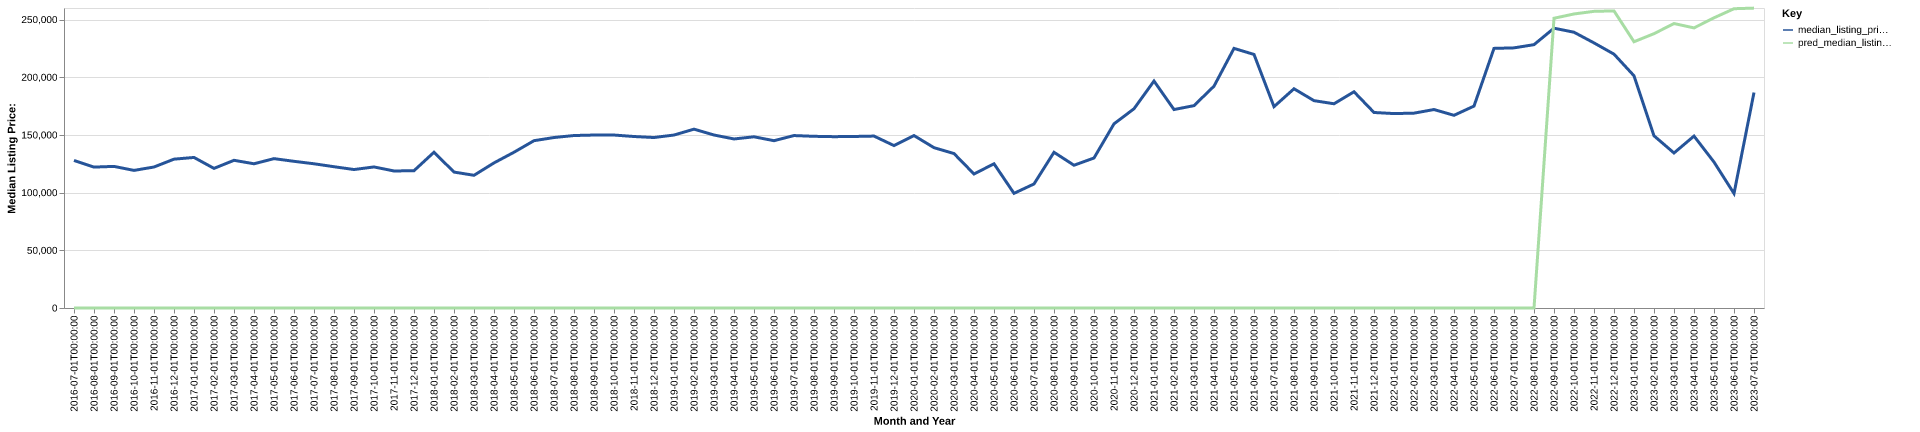

The data file committed next to this chart (first rows):
date, time_idx, median_listing_price, thirty_year_interest_rate_five, month, county_name, active_listing_count, median_days_on_market, pred_median_listing_price, month_year
2016-07-01, 0, 127900, 3.72, 7, marion, ms, 89.0, 109.0, 0, Jul-2016
2016-08-01, 1, 122125, 3.73, 8, marion, ms, 88.0, 112.0, 0, Aug-2016
2016-09-01, 2, 122725, 3.66, 9, marion, ms, 85.0, 111.0, 0, Sep-2016
2016-10-01, 3, 119250, 3.64, 10, marion, ms, 90.0, 102.0, 0, Oct-2016
2016-11-01, 4, 122200, 3.66, 11, marion, ms, 92.0, 101.0, 0, Nov-2016
2016-12-01, 5, 129000, 3.48, 12, marion, ms, 86.0, 106.0, 0, Dec-2016
2017-01-01, 6, 130475, 3.45, 1, marion, ms, 81.0, 113.0, 0, Jan-2017
2017-02-01, 7, 121000, 3.5, 2, marion, ms, 95.0, 119.0, 0, Feb-2017
2017-03-01, 8, 128000, 3.52, 3, marion, ms, 98.0, 99.0, 0, Mar-2017
2017-04-01, 9, 125000, 4.03, 4, marion, ms, 101.0, 81.0, 0, Apr-2017
2017-05-01, 10, 129450, 4.32, 5, marion, ms, 103.0, 91.0, 0, May-2017
2017-06-01, 11, 127125, 4.2, 6, marion, ms, 103.0, 97.0, 0, Jun-2017
2017-07-01, 12, 124998, 4.19, 7, marion, ms, 107.0, 104.0, 0, Jul-2017
2017-08-01, 13, 122449, 4.3, 8, marion, ms, 109.0, 100.0, 0, Aug-2017
2017-09-01, 14, 120000, 4.1, 9, marion, ms, 105.0, 122.0, 0, Sep-2017
2017-10-01, 15, 122250, 4.05, 10, marion, ms, 107.0, 105.0, 0, Oct-2017
2017-11-01, 16, 118750, 3.94, 11, marion, ms, 111.0, 99.0, 0, Nov-2017
2017-12-01, 17, 119000, 4.03, 12, marion, ms, 112.0, 114.0, 0, Dec-2017
2018-01-01, 18, 135000, 3.93, 1, marion, ms, 103.0, 130.0, 0, Jan-2018
2018-02-01, 19, 117813, 3.83, 2, marion, ms, 112.0, 126.0, 0, Feb-2018
2018-03-01, 20, 115000, 3.94, 3, marion, ms, 114.0, 134.0, 0, Mar-2018
2018-04-01, 21, 125750, 3.95, 4, marion, ms, 116.0, 102.0, 0, Apr-2018
2018-05-01, 22, 135000, 3.99, 5, marion, ms, 116.0, 79.0, 0, May-2018
2018-06-01, 23, 145000, 4.15, 6, marion, ms, 117.0, 85.0, 0, Jun-2018
2018-07-01, 24, 147750, 4.4, 7, marion, ms, 113.0, 93.0, 0, Jul-2018
2018-08-01, 25, 149475, 4.46, 8, marion, ms, 104.0, 105.0, 0, Aug-2018
2018-09-01, 26, 149900, 4.58, 9, marion, ms, 108.0, 109.0, 0, Sep-2018
2018-10-01, 27, 149900, 4.66, 10, marion, ms, 102.0, 104.0, 0, Oct-2018
2018-11-01, 28, 148625, 4.62, 11, marion, ms, 101.0, 103.0, 0, Nov-2018
2018-12-01, 29, 147750, 4.54, 12, marion, ms, 95.0, 115.0, 0, Dec-2018
2019-01-01, 30, 149900, 4.6, 1, marion, ms, 92.0, 123.0, 0, Jan-2019
2019-02-01, 31, 155000, 4.72, 2, marion, ms, 91.0, 108.0, 0, Feb-2019
2019-03-01, 32, 149929, 4.9, 3, marion, ms, 91.0, 97.0, 0, Mar-2019
2019-04-01, 33, 146500, 4.94, 4, marion, ms, 92.0, 103.0, 0, Apr-2019
2019-05-01, 34, 148375, 4.75, 5, marion, ms, 93.0, 103.0, 0, May-2019
2019-06-01, 35, 145000, 4.51, 6, marion, ms, 108.0, 82.0, 0, Jun-2019
2019-07-01, 36, 149450, 4.41, 7, marion, ms, 117.0, 74.0, 0, Jul-2019
2019-08-01, 37, 148795, 4.41, 8, marion, ms, 112.0, 88.0, 0, Aug-2019
2019-09-01, 38, 148489, 4.2, 9, marion, ms, 103.0, 104.0, 0, Sep-2019
2019-10-01, 39, 148659, 4.14, 10, marion, ms, 94.0, 114.0, 0, Oct-2019
2019-11-01, 40, 149000, 3.84, 11, marion, ms, 92.0, 123.0, 0, Nov-2019
2019-12-01, 41, 140750, 3.81, 12, marion, ms, 95.0, 130.0, 0, Dec-2019
2020-01-01, 42, 149450, 3.75, 1, marion, ms, 81.0, 131.0, 0, Jan-2020
2020-02-01, 43, 138950, 3.73, 2, marion, ms, 84.0, 106.0, 0, Feb-2020
2020-03-01, 44, 133850, 3.78, 3, marion, ms, 80.0, 116.0, 0, Mar-2020
2020-04-01, 45, 116125, 3.75, 4, marion, ms, 81.0, 117.0, 0, Apr-2020
2020-05-01, 46, 125000, 3.74, 5, marion, ms, 73.0, 102.0, 0, May-2020
2020-06-01, 47, 99375, 3.72, 6, marion, ms, 73.0, 114.0, 0, Jun-2020
2020-07-01, 48, 107500, 3.49, 7, marion, ms, 78.0, 106.0, 0, Jul-2020
2020-08-01, 49, 134950, 3.65, 8, marion, ms, 71.0, 78.0, 0, Aug-2020
2020-09-01, 50, 123725, 3.33, 9, marion, ms, 61.0, 99.0, 0, Sep-2020
2020-10-01, 51, 130000, 3.28, 10, marion, ms, 61.0, 101.0, 0, Oct-2020
2020-11-01, 52, 159600, 3.21, 11, marion, ms, 52.0, 115.0, 0, Nov-2020
2020-12-01, 53, 172675, 3.07, 12, marion, ms, 45.0, 124.0, 0, Dec-2020
2021-01-01, 54, 196700, 2.99, 1, marion, ms, 45.0, 101.0, 0, Jan-2021
2021-02-01, 55, 172000, 2.93, 2, marion, ms, 35.0, 86.0, 0, Feb-2021
2021-03-01, 56, 175375, 2.88, 3, marion, ms, 34.0, 83.0, 0, Mar-2021
2021-04-01, 57, 192250, 2.84, 4, marion, ms, 32.0, 76.0, 0, Apr-2021
2021-05-01, 58, 225000, 2.71, 5, marion, ms, 32.0, 61.0, 0, May-2021
2021-06-01, 59, 219750, 2.79, 6, marion, ms, 34.0, 71.0, 0, Jun-2021
... 25 more rows
